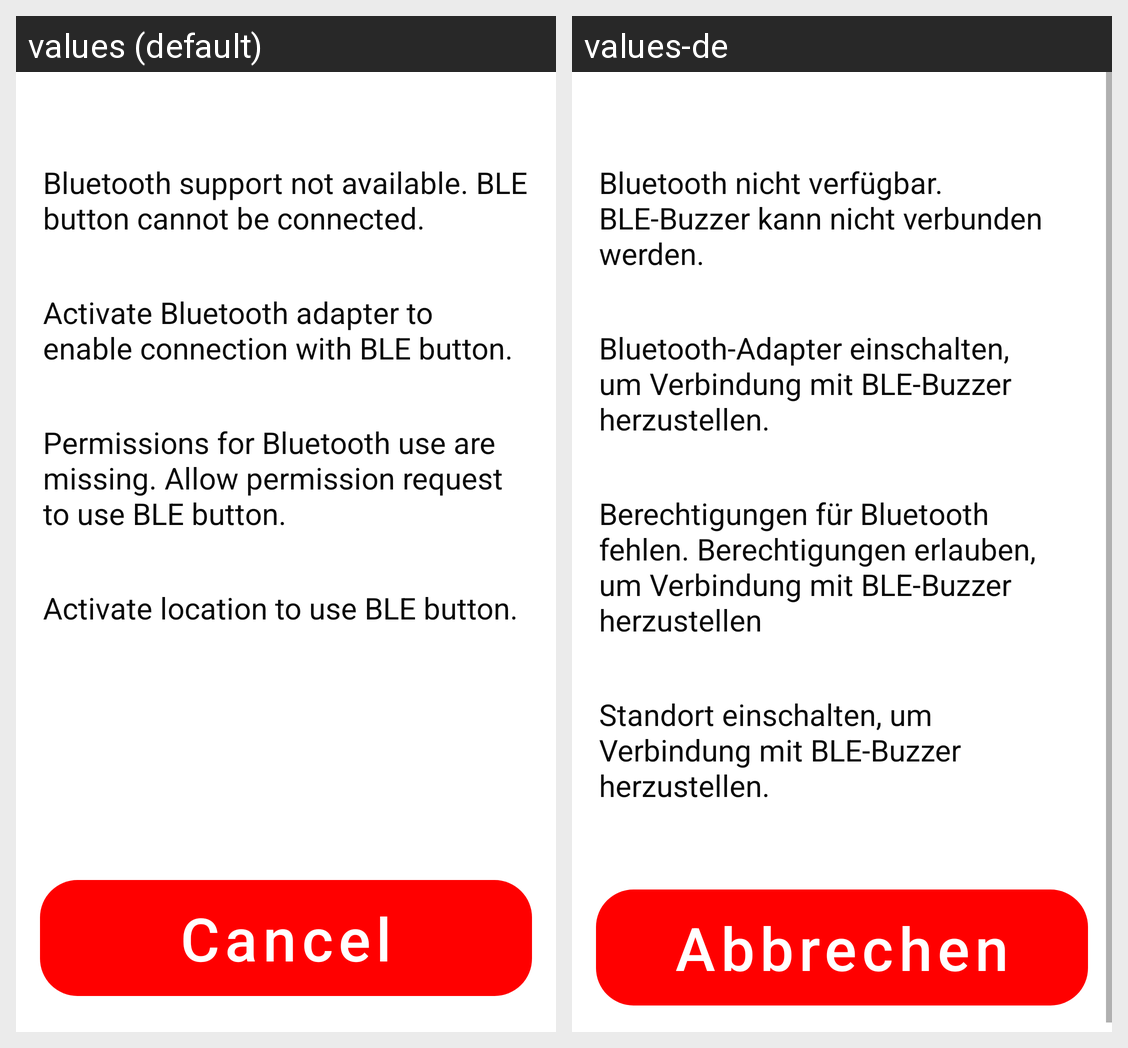

For this localized Android screen grid, give each drawn string resource with its value in every locale shown.
Android screen res/layout/activity_ble.xml rendered under 2 locales, left to right: values (default), values-de. Device: Nexus 5 (rendered at 1080×1920; each locale shown at half size, 540×960, under a caption strip naming it); theme AppTheme.
Strings drawn on this screen, with the default value and each locale's value (text and hints the layout hard-codes, and strings that could not be matched under every locale, appear in the picture but are not listed):

ble_no_bluetooth
  values: Bluetooth support not available. BLE button cannot be connected.
  values-de: Bluetooth nicht verfügbar. BLE-Buzzer kann nicht verbunden werden.

ble_enable_bluetooth
  values: Activate Bluetooth adapter to enable connection with BLE button.
  values-de: Bluetooth-Adapter einschalten, um Verbindung mit BLE-Buzzer herzustellen.

ble_missing_permissions
  values: Permissions for Bluetooth use are missing. Allow permission request to use BLE button.
  values-de: Berechtigungen für Bluetooth fehlen. Berechtigungen erlauben, um Verbindung mit BLE-Buzzer herzustellen

ble_activate_location
  values: Activate location to use BLE button.
  values-de: Standort einschalten, um Verbindung mit BLE-Buzzer herzustellen.

ble_cancel
  values: Cancel
  values-de: Abbrechen
